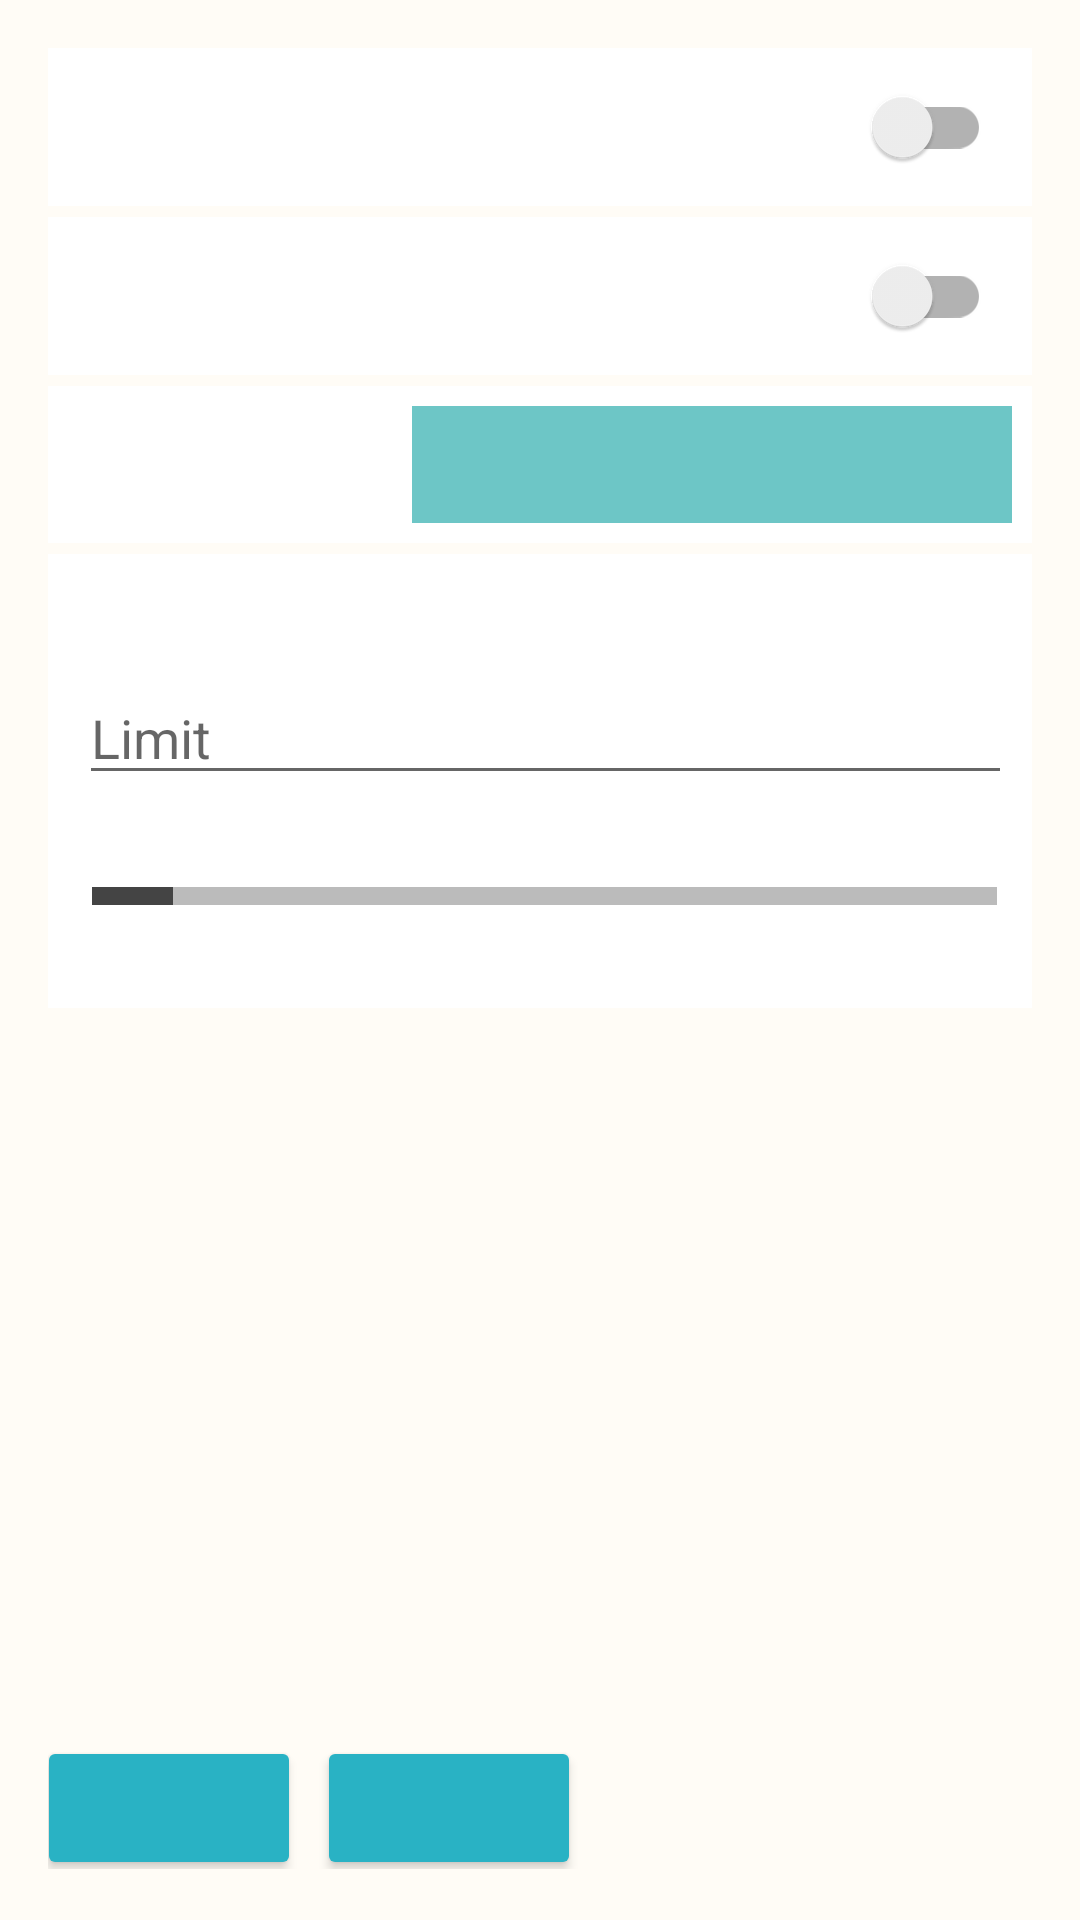

Here is an Android app screen rendered from its layout file. Give the layout XML and the strings, colors and styles it references.
<!-- AndroidManifest.xml: activity theme Theme.CloudBackup.Activity -->
<!-- res/layout/activity_settings.xml -->
<?xml version="1.0" encoding="utf-8"?>
<LinearLayout xmlns:android="http://schemas.android.com/apk/res/android"
    xmlns:tools="http://schemas.android.com/tools"
    tools:context="com.storage.cloudbackup.gui.view.activity.settings.SettingsActivity"
    android:layout_width="match_parent"
    android:layout_height="match_parent"
    android:orientation="vertical"
    android:padding="16dp"
    style="@style/Style.CloudBackup.Activity">

    <androidx.appcompat.widget.SwitchCompat
        android:id="@+id/activity_settings_editModeEnabledSwitch"
        android:layout_width="match_parent"
        android:layout_height="wrap_content"
        style="@style/Style.CloudBackup.Switch" />

    <androidx.appcompat.widget.SwitchCompat
        android:id="@+id/activity_settings_automaticUpdatingEnabledSwitch"
        android:layout_width="match_parent"
        android:layout_height="wrap_content"
        android:layout_marginTop="3.5dp"
        style="@style/Style.CloudBackup.Switch" />

    <LinearLayout
        android:layout_width="match_parent"
        android:layout_height="wrap_content"
        android:layout_marginTop="3.5dp"
        android:padding="6.5dp"
        android:orientation="horizontal"
        style="@style/Style.CloudBackup.Activity.Settings.OptionsBackground">

        <TextView
            android:id="@+id/activity_settings_languageText"
            android:layout_width="wrap_content"
            android:layout_height="wrap_content"
            android:layout_marginStart="7dp"
            android:layout_marginTop="1dp"
            style="@style/Style.CloudBackup.TextView.Light" />

        <View
            android:layout_width="0dp"
            android:layout_height="0dp"
            android:layout_weight="1" />

        <Spinner
            android:id="@+id/activity_settings_languageSpinner"
            android:layout_width="200dp"
            android:layout_height="39dp"
            style="@style/Style.CloudBackup.Spinner.Light"/>
    </LinearLayout>

    <LinearLayout
        android:layout_width="match_parent"
        android:layout_height="wrap_content"
        android:layout_marginTop="3.5dp"
        android:orientation="vertical"
        android:padding="6.5dp"
        style="@style/Style.CloudBackup.Activity.Settings.OptionsBackground">

        <TextView
            android:id="@+id/activity_settings_monthlyMobileDataLimitTextView"
            android:layout_width="match_parent"
            android:layout_height="wrap_content"
            android:layout_marginStart="7dp"
            android:layout_marginTop="7dp"
            style="@style/Style.CloudBackup.TextView.Light" />

        <LinearLayout
            android:layout_width="match_parent"
            android:layout_height="wrap_content"
            android:layout_marginStart="3.5dp"
            android:orientation="horizontal">

            <EditText
                tools:ignore="LabelFor"
                android:id="@+id/activity_settings_monthlyMobileDataLimitEditText"
                android:hint="@string/activity_settings_monthlyMobileDataLimitButtonDescription"
                android:layout_width="0dp"
                android:layout_height="wrap_content"
                android:layout_weight="1"
                android:autofillHints=""
                android:inputType="numberSigned"
                android:theme="@style/Style.CloudBackup.EditText"/>

            <Spinner
                android:id="@+id/activity_settings_monthlyMobileDataLimitUnitSpinner"
                android:layout_width="wrap_content"
                android:layout_height="39dp"
                style="@style/Style.CloudBackup.Spinner.Light"/>
        </LinearLayout>

        <TextView
            android:id="@+id/activity_settings_usedTextView"
            android:layout_width="match_parent"
            android:layout_height="wrap_content"
            android:layout_marginStart="8dp"
            android:layout_marginTop="8dp"
            android:textSize="14sp"
            style="@style/Style.CloudBackup.TextView.Dark"/>

        <LinearLayout
            android:id="@+id/activity_settings_currentUsedDataContainerLinearLayout"
            android:layout_width="match_parent"
            android:layout_height="6dp"
            android:layout_marginStart="8dp"
            android:layout_marginTop="3.5dp"
            android:layout_marginEnd="5dp"
            android:orientation="horizontal"
            style="@style/Style.CloudBackup.Activity.Settings.ProgressContainer">

            <LinearLayout
                android:id="@+id/activity_settings_currentUsedDataProgressLinearLayout"
                android:layout_width="27dp"
                android:layout_height="match_parent"
                android:orientation="horizontal"
                style="@style/Style.CloudBackup.Activity.Settings.ProgressBar">
            </LinearLayout>
        </LinearLayout>

        <LinearLayout
            android:layout_width="match_parent"
            android:layout_height="wrap_content"
            android:layout_marginStart="8dp"
            android:layout_marginTop="3.5dp"
            android:layout_marginBottom="5dp"
            android:layout_marginEnd="5dp"
            android:orientation="horizontal">

            <TextView
                android:id="@+id/activity_settings_currentUsedDataTextView"
                android:layout_width="wrap_content"
                android:layout_height="wrap_content"
                android:textSize="14sp"
                style="@style/Style.CloudBackup.TextView.Dark"/>

            <View
                android:layout_width="0dp"
                android:layout_height="0dp"
                android:layout_weight="1" />

            <TextView
                android:id="@+id/activity_settings_maxUsableDataTextView"
                android:layout_width="wrap_content"
                android:layout_height="wrap_content"
                android:textSize="14sp"
                style="@style/Style.CloudBackup.TextView.Dark"/>
        </LinearLayout>
    </LinearLayout>

    <View
        android:layout_width="0dp"
        android:layout_height="0dp"
        android:layout_weight="1" />

    <LinearLayout
        android:layout_width="match_parent"
        android:layout_height="wrap_content"
        android:layout_marginBottom="1dp"
        android:orientation="horizontal"
        android:gravity="bottom">

        <androidx.appcompat.widget.AppCompatButton
            android:id="@+id/activity_settings_saveButton"
            android:contentDescription="@string/activity_settings_saveButtonDescription"
            android:onClick="save"
            android:layout_width="wrap_content"
            android:layout_height="wrap_content"
            style="@style/Style.CloudBackup.Button" />

        <View
            android:layout_width="9dp"
            android:layout_height="0dp" />

        <androidx.appcompat.widget.AppCompatButton
            android:id="@+id/activity_settings_cancelButton"
            android:contentDescription="@string/activity_settings_cancelButtonDescription"
            android:onClick="cancel"
            android:layout_width="wrap_content"
            android:layout_height="wrap_content"
            style="@style/Style.CloudBackup.Button" />
    </LinearLayout>
</LinearLayout>
<!-- resources referenced by this layout -->
<resources>
  <string name="activity_settings_cancelButtonDescription">Cancel</string>
  <string name="activity_settings_monthlyMobileDataLimitButtonDescription">Limit</string>
  <string name="activity_settings_saveButtonDescription">Save</string>
  <style name="Style.CloudBackup.Activity" parent="">
          <item name="android:background">@color/cloud.backup.activity.background.light</item>
      </style>
  <style name="Style.CloudBackup.Activity.Settings.OptionsBackground" parent="">
          <item name="android:background">@color/cloud.backup.activity.settings.switch.background.light</item>
      </style>
  <style name="Style.CloudBackup.Activity.Settings.ProgressBar" parent="">
          <item name="android:background">@color/cloud.backup.activity.settings.progress.bar.light</item>
      </style>
  <style name="Style.CloudBackup.Activity.Settings.ProgressContainer" parent="">
          <item name="android:background">@color/cloud.backup.activity.settings.progress.container.light</item>
      </style>
  <style name="Style.CloudBackup.Spinner.Light" parent="Base.Widget.AppCompat.Spinner">
          <item name="android:background">@color/cloud.backup.spinner.background.light.light</item>
          <item name="android:minHeight">48dp</item>
      </style>
  <style name="Style.CloudBackup.TextView.Dark" parent="Theme.MaterialComponents.DayNight">
          <item name="android:textColor">@color/cloud.backup.text.dark.light</item>
          <item name="android:textSize">18.5sp</item>
      </style>
  <style name="Style.CloudBackup.TextView.Light" parent="Theme.MaterialComponents.DayNight">
          <item name="android:textColor">@color/cloud.backup.text.light.light</item>
          <item name="android:textSize">18.5sp</item>
      </style>
  <style name="Theme.CloudBackup.Activity" parent="Theme.MaterialComponents.DayNight.DarkActionBar">
          <item name="android:statusBarColor">@color/cloud.backup.status.bar.light</item>
          <item name="actionOverflowMenuStyle">@style/Style.CloudBackup.Activity.PopupMenu</item>
          <item name="actionBarTheme">@style/Style.CloudBackup.Main.ToolBar</item>
      </style>
  <color name="cloud.backup.activity.background.light">#FFFCF6</color>
  <color name="cloud.backup.activity.settings.switch.background.light">#FFFFFF</color>
  <color name="cloud.backup.activity.settings.progress.bar.light">#444444</color>
  <color name="cloud.backup.activity.settings.progress.container.light">#BBBBBB</color>
  <color name="cloud.backup.button.light">#29B2C4</color>
  <!-- drawable text_color_button_light (drawable) -->
  <selector xmlns:android="http://schemas.android.com/apk/res/android">
      <item android:state_enabled="false" android:color="@color/cloud.backup.button.text.disabled.light"/>
      <item android:color="@color/cloud.backup.button.text.enabled.light"/>
  </selector>
  <color name="cloud.backup.accent.light">#027A6E</color>
  <color name="cloud.backup.text.light.light">#000000</color>
  <color name="cloud.backup.spinner.background.light.light">#6DC6C6</color>
  <color name="cloud.backup.text.dark.light">#222222</color>
  <color name="cloud.backup.status.bar.light">#29B2C4</color>
  <style name="Style.CloudBackup.Activity.PopupMenu" parent="@style/Widget.MaterialComponents.PopupMenu.Overflow">
          <item name="android:popupBackground">@color/cloud.backup.toolbar.background.light</item>
      </style>
  <style name="Style.CloudBackup.Main.ToolBar" parent="@style/ThemeOverlay.MaterialComponents.ActionBar">
          <item name="android:background">@color/cloud.backup.toolbar.background.light</item>
          <item name="android:textColorPrimary">@color/cloud.backup.toolbar.text.light</item>
      </style>
  <color name="cloud.backup.button.text.disabled.light">#91BDC1</color>
  <color name="cloud.backup.button.text.enabled.light">#FFFFFF</color>
  <color name="cloud.backup.toolbar.background.light">#29B2C4</color>
  <color name="cloud.backup.toolbar.text.light">#FFFFFF</color>
</resources>
